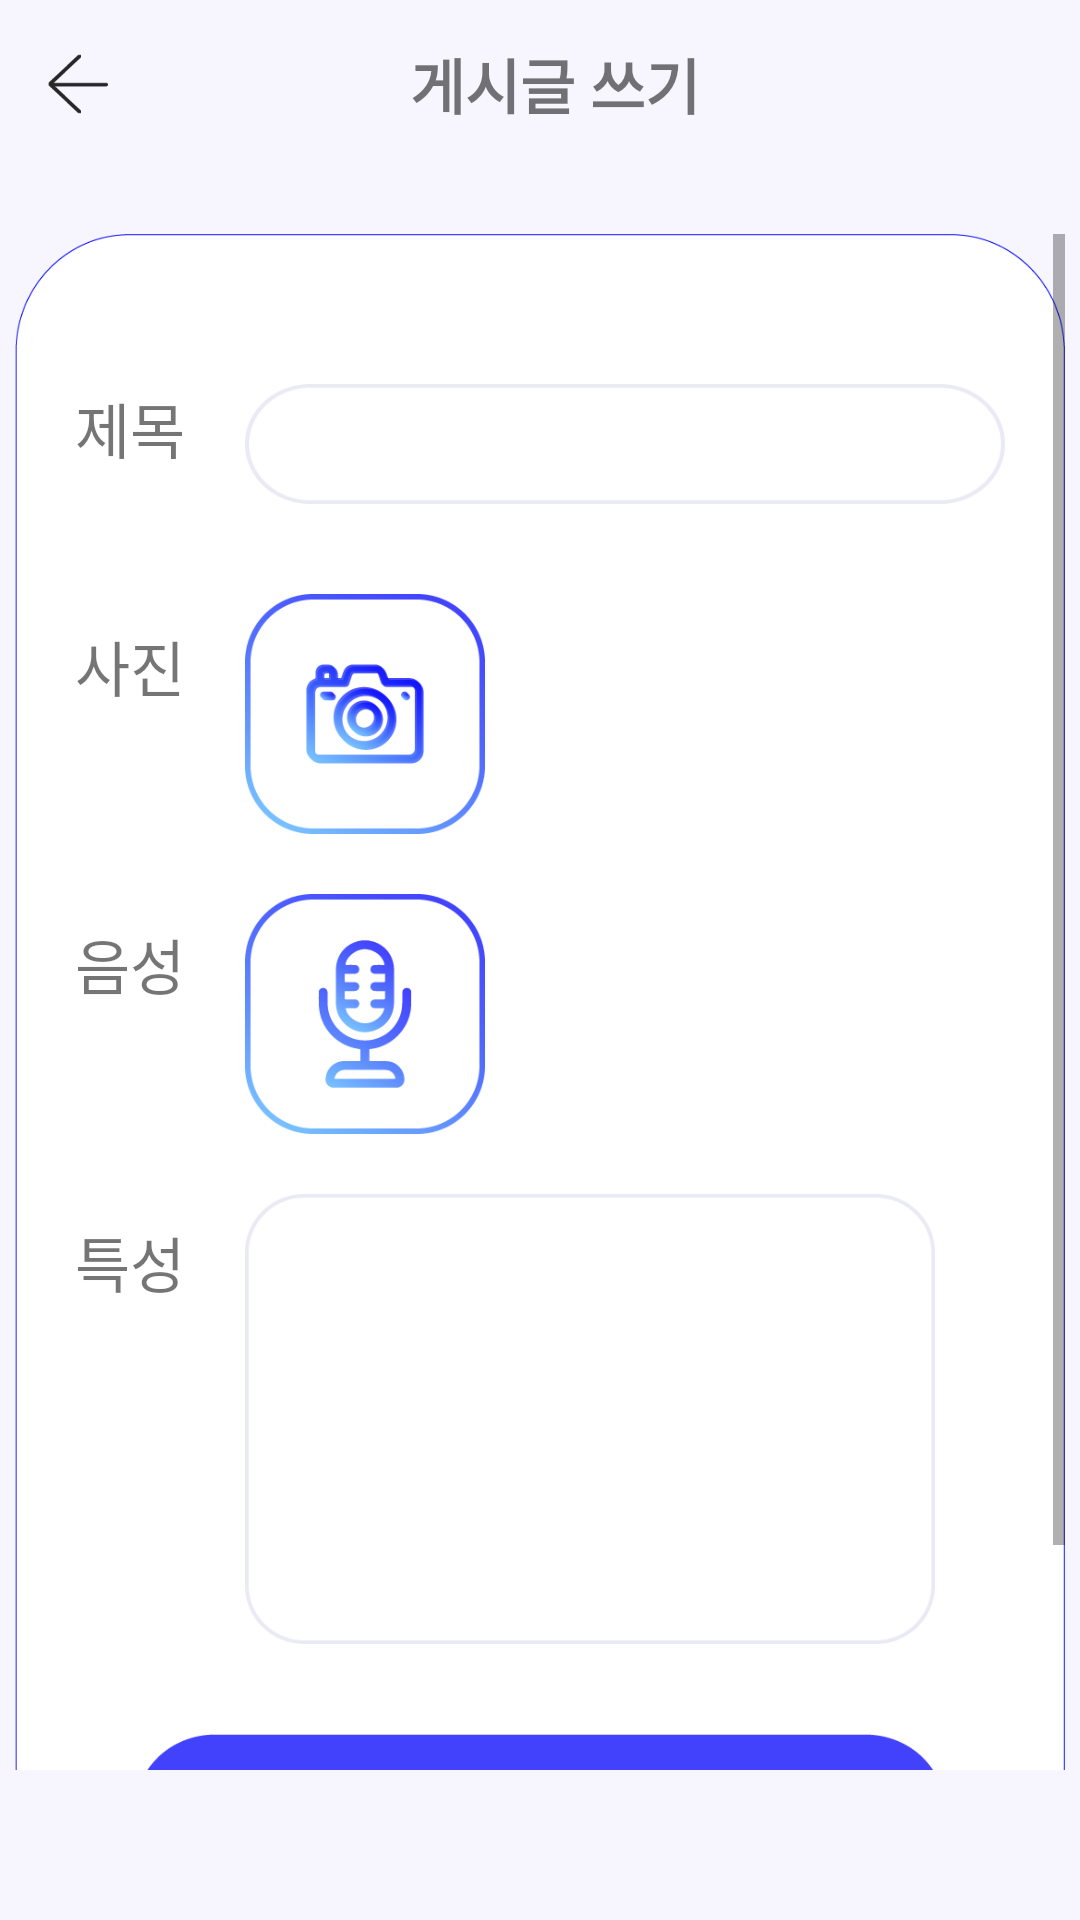

Layout XML and referenced resources for this Android screen:
<!-- AndroidManifest.xml: activity theme Theme.AppCompat.Light.NoActionBar -->
<!-- res/layout/activity_write_post.xml -->
<?xml version="1.0" encoding="utf-8"?>
<RelativeLayout
    xmlns:android="http://schemas.android.com/apk/res/android"
    xmlns:tools="http://schemas.android.com/tools"
    android:layout_width="match_parent"
    android:layout_height="match_parent"
    android:background="@color/oatmeal"
    >

    <androidx.appcompat.widget.Toolbar
        android:id="@+id/wirtePostToolbar"
        android:layout_width="match_parent"
        android:layout_height="wrap_content"
        android:background="@color/oatmeal">
        <Button
            android:layout_width="20dp"
            android:layout_height="20dp"
            android:id="@+id/btnBack"
            android:background="@drawable/backbtn"

            />
        <TextView
            android:id="@+id/writePostText"
            android:paddingStart="10dp"
            android:layout_width="wrap_content"
            android:layout_height="wrap_content"
            android:layout_gravity="center"
            android:text="게시글 쓰기"
            android:textSize="20sp"
            android:textStyle="bold" />

    </androidx.appcompat.widget.Toolbar>


    <ScrollView
        android:id="@+id/scrollView"
        android:layout_width="350dp"
        android:layout_height="600dp"

        android:layout_below="@+id/wirtePostToolbar"
        android:layout_alignParentBottom="true"
        android:layout_centerInParent="true"
        android:layout_marginTop="22dp"
        android:layout_marginBottom="50dp"

        tools:ignore="MissingConstraints">
        <RelativeLayout
            android:layout_width="match_parent"
            android:layout_height="match_parent">

            <ImageView
                android:id="@+id/imageView2"
                android:layout_width="350dp"
                android:layout_height="600dp"
                android:layout_alignParentBottom="true"
                android:layout_centerHorizontal="true"
                android:background="@drawable/bg_5"
                tools:ignore="MissingConstraints">
            </ImageView>
            <TextView
                android:layout_width="wrap_content"
                android:layout_height="wrap_content"
                android:layout_alignStart="@+id/imageView2"
                android:layout_alignTop="@+id/imageView2"
                android:layout_marginStart="20dp"
                android:layout_marginTop="50dp"
                android:textSize="20sp"
                android:text="제목"
                android:id="@+id/titletext"/>

            <EditText
                android:id="@+id/edtTitle"
                android:paddingStart="10dp"
                android:layout_width="wrap_content"
                android:layout_height="40dp"
                android:layout_alignTop="@+id/imageView2"
                android:layout_alignEnd="@+id/imageView2"
                android:layout_marginStart="20dp"
                android:layout_marginTop="50dp"
                android:layout_marginEnd="20dp"
                android:layout_toEndOf="@+id/titletext"
                android:background="@drawable/longtf"
                android:textSize="17sp"
                tools:ignore="MissingConstraints" />

            <TextView
                android:id="@+id/phototext"
                android:layout_width="wrap_content"
                android:layout_height="wrap_content"
                android:layout_below="@+id/titletext"
                android:layout_alignStart="@+id/imageView2"
                android:layout_marginStart="20dp"
                android:layout_marginTop="50dp"
                android:text="사진"
                android:textSize="20sp" />

            <Button
                android:id="@+id/photoButton"
                android:layout_width="80dp"
                android:layout_height="80dp"
                android:layout_below="@+id/edtTitle"
                android:layout_centerHorizontal="true"
                android:background="@drawable/addphotobtn"
                android:layout_marginStart="20dp"
                android:layout_marginTop="30dp"
                android:layout_toEndOf="@+id/phototext" />

            <ImageView
                android:id="@+id/ivPhoto"
                android:layout_width="80dp"
                android:layout_height="80dp"
                android:layout_below="@+id/edtTitle"
                android:layout_marginStart="20dp"
                android:layout_marginTop="30dp"
                android:layout_toEndOf="@+id/photoButton" />

            <TextView
                android:id="@+id/soundtext"
                android:layout_width="wrap_content"
                android:layout_height="wrap_content"
                android:layout_below="@+id/phototext"
                android:layout_alignStart="@+id/imageView2"
                android:layout_marginStart="20dp"
                android:layout_marginTop="70dp"
                android:text="음성"
                android:textSize="20sp" />


            <Button
                android:id="@+id/btnSound"
                android:layout_width="80dp"
                android:layout_height="80dp"
                android:layout_below="@+id/photoButton"
                android:layout_marginStart="20dp"
                android:layout_marginTop="20dp"
                android:layout_toEndOf="@+id/soundtext"
                android:background="@drawable/addsoundbtn" />

            <TextView
                android:id="@+id/characteristicText"
                android:layout_width="wrap_content"
                android:layout_height="wrap_content"
                android:layout_below="@+id/soundtext"
                android:layout_alignStart="@+id/imageView2"
                android:layout_marginStart="20dp"
                android:layout_marginTop="70dp"
                android:text="특성"
                android:textSize="20sp" />

            <EditText
                android:id="@+id/edtContent"
                android:paddingStart="10dp"
                android:layout_width="230dp"
                android:layout_height="150dp"
                android:layout_below="@+id/btnSound"
                android:layout_marginStart="20dp"
                android:layout_marginTop="20dp"

                android:layout_toEndOf="@+id/characteristicText"
                android:background="@drawable/bigtf"
                android:textSize="20sp"
                tools:ignore="MissingConstraints" />

            <Button
                android:id="@+id/btnEnd"
                android:layout_width="300dp"
                android:layout_height="40dp"
                android:layout_below="@+id/edtContent"
                android:layout_alignStart="@+id/imageView2"

                android:layout_alignEnd="@+id/imageView2"
                android:layout_alignBottom="@+id/imageView2"
                android:layout_marginStart="40dp"
                android:layout_marginTop="30dp"
                android:layout_marginEnd="40dp"
                android:layout_marginBottom="50dp"
                android:background="@drawable/endbtn"
                tools:ignore="MissingConstraints" />
        </RelativeLayout>


    </ScrollView>



</RelativeLayout>
<!-- resources referenced by this layout -->
<resources>
  <color name="oatmeal">#F7F6FF</color>
  <!-- drawable addphotobtn: png bitmap (drawable, 20352 bytes) -->
  <!-- drawable addsoundbtn: png bitmap (drawable, 18034 bytes) -->
  <!-- drawable backbtn: png bitmap (drawable, 727 bytes) -->
  <!-- drawable bg_5: png bitmap (drawable, 21762 bytes) -->
  <!-- drawable bigtf: png bitmap (drawable, 5677 bytes) -->
  <!-- drawable endbtn: png bitmap (drawable, 4342 bytes) -->
  <!-- drawable longtf: png bitmap (drawable, 3674 bytes) -->
</resources>
